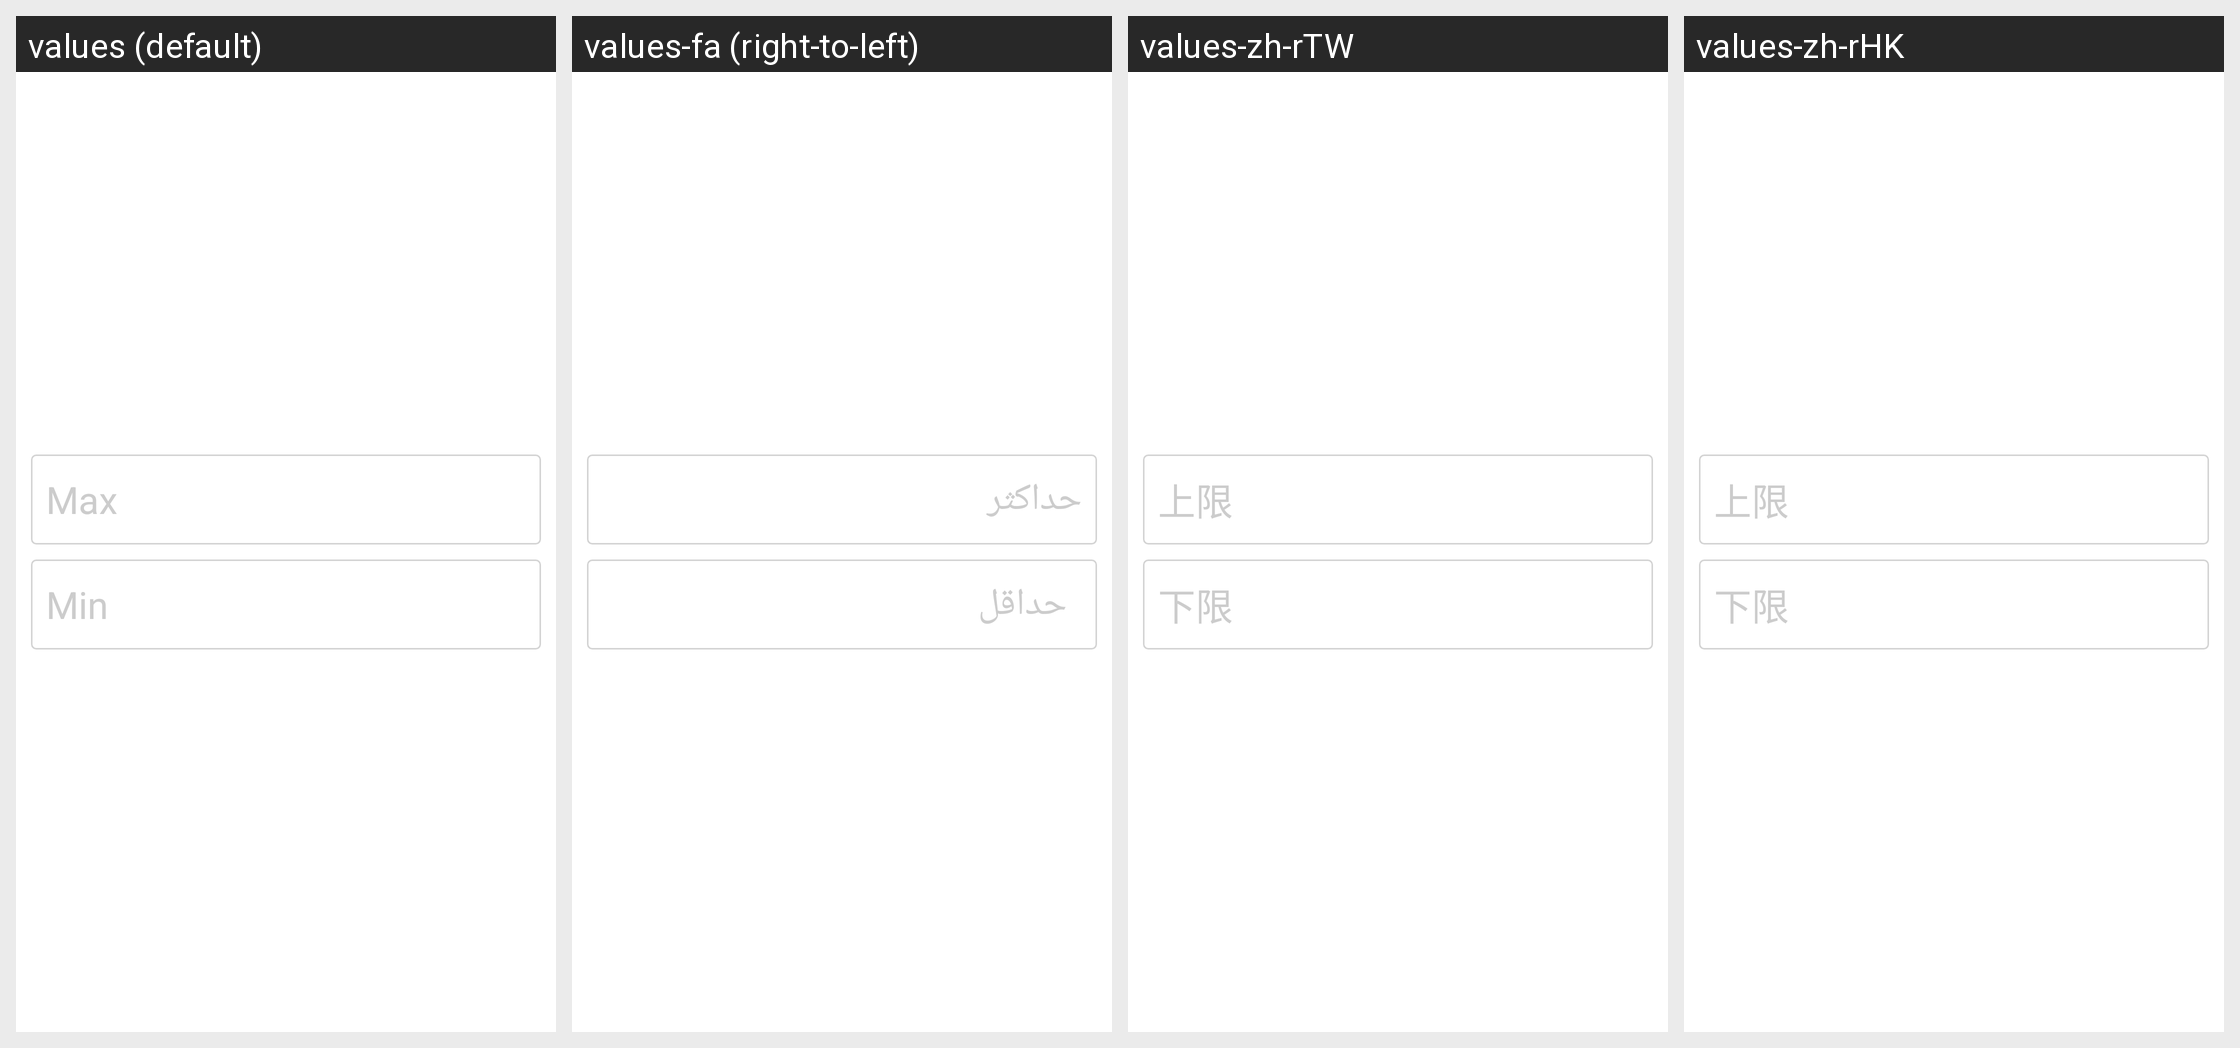

For this localized Android screen grid, give each drawn string resource with its value in every locale shown.
Android screen res/layout/setting_max_min_value.xml rendered under 4 locales, left to right: values (default), values-fa (right-to-left), values-zh-rTW, values-zh-rHK. Device: Nexus 5 (rendered at 1080×1920; each locale shown at half size, 540×960, under a caption strip naming it); theme LaunchTheme.
Other locales in the repository, not shown: values-af, values-ar, values-bg, values-bn, values-ca, values-cs, values-da, values-de, values-el, values-en-rGB, values-en-rSS, values-es, values-et, values-fi, values-fr, values-gu, values-hi, values-hr, values-hu, values-in, values-it, values-iw, values-ja, values-kn, values-ko, values-lt, values-lv, values-mr, values-ms, values-nb, values-nl, values-no, values-pa, values-pl, values-pt, values-pt-rPT, values-ro, values-ru, values-sh, values-sk, values-sr, values-sv, values-ta, values-th, values-tl, values-tr, values-uk, values-ur, values-vi, values-vi-rVN, values-zh, values-zh-rCN.
Strings drawn on this screen, with the default value and each locale's value (text and hints the layout hard-codes, and strings that could not be matched under every locale, appear in the picture but are not listed):

setMaxMin_max
  values: Max
  values-fa: حداکثر
  values-zh-rTW: 上限
  values-zh-rHK: 上限

setMaxMin_min
  values: Min
  values-fa: حداقل
  values-zh-rTW: 下限
  values-zh-rHK: 下限
